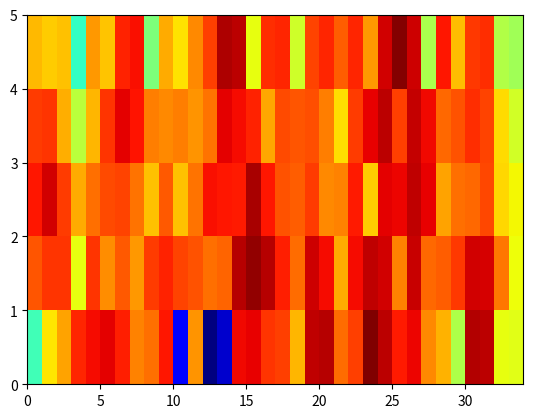
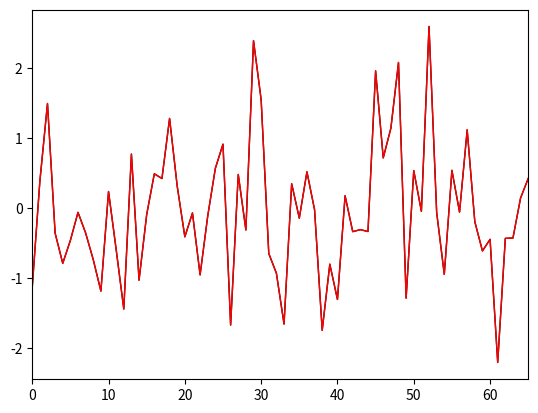

Here is the Python script that generated these plots, in order:
import numpy as np
from scipy import signal as ss

def stft(input, fft_size, hop_size=None, window_fn='hann', normalize=False):
    # window = build_window(fft_size, window_fn=window_fn) # (fft_size,)
    f, t, output = ss.stft(input, nperseg=fft_size, noverlap=fft_size-hop_size, window=window_fn)
    
    return output

def istft(input, fft_size, hop_size=None, window_fn='hann', normalize=False, length=None):
    # window = build_window(fft_size, window_fn=window_fn) # (fft_size,)
    t, output = ss.istft(input, nperseg=fft_size, noverlap=fft_size-hop_size, window=window_fn)

    if length is not None:
        output = output[...,:length]
    
    return output
    
def build_window(fft_size, window_fn='hann'):
    if window_fn == 'hann':
        window = ss.hann(fft_size, sym=False)
    elif window_fn == 'hamming':
        window = ss.hamming(fft_size, sym=False)
    else:
        raise ValueError("Not support {} window.".format(window_fn))
        
    return window

def build_optimal_window(window, hop_size=None):
    """
    Args:
        window: (window_length,)
    """
    window_length = len(window)

    if hop_size is None:
        hop_size = window_length//2
    
    windows = np.concatenate([
        np.roll(window[np.newaxis,:], hop_size*idx) for idx in range(window_length//hop_size)
    ], axis=0)
    
    power = windows**2
    norm = power.sum(axis=0)
    optimal_window = window / norm
    
    return optimal_window

def _test():
    np.random.seed(111)

    T = 66
    fft_size, hop_size = 8, 2
    window_fn = 'hamming'

    input = np.random.randn(T)

    X = stft(input, fft_size=fft_size, hop_size=hop_size)
    print(X.shape)
    power = np.abs(X)**2
    log_spectrogram = 10*np.log10(power+1e-15)
    
    f, t = log_spectrogram.shape
    t = np.arange(t + 1)
    f = np.arange(f + 1)
    
    plt.figure()
    plt.pcolormesh(t, f, log_spectrogram, cmap='jet')
    plt.savefig("data/STFT/specrtogram.png", bbox_inches='tight')
    plt.close()

    output = istft(X, fft_size=fft_size, hop_size=hop_size, length=T)

    plt.figure()
    plt.plot(input, linewidth=1, color='black')
    plt.plot(output, linewidth=1, color='red')
    plt.xlim(0, T-1)
    plt.savefig("data/STFT/Fourier.png", bbox_inches='tight')
    plt.close()

if __name__ == '__main__':
    import os
    import numpy as np
    import matplotlib.pyplot as plt

    plt.rcParams['figure.dpi'] = 200
    os.makedirs("data/STFT", exist_ok=True)

    _test()
